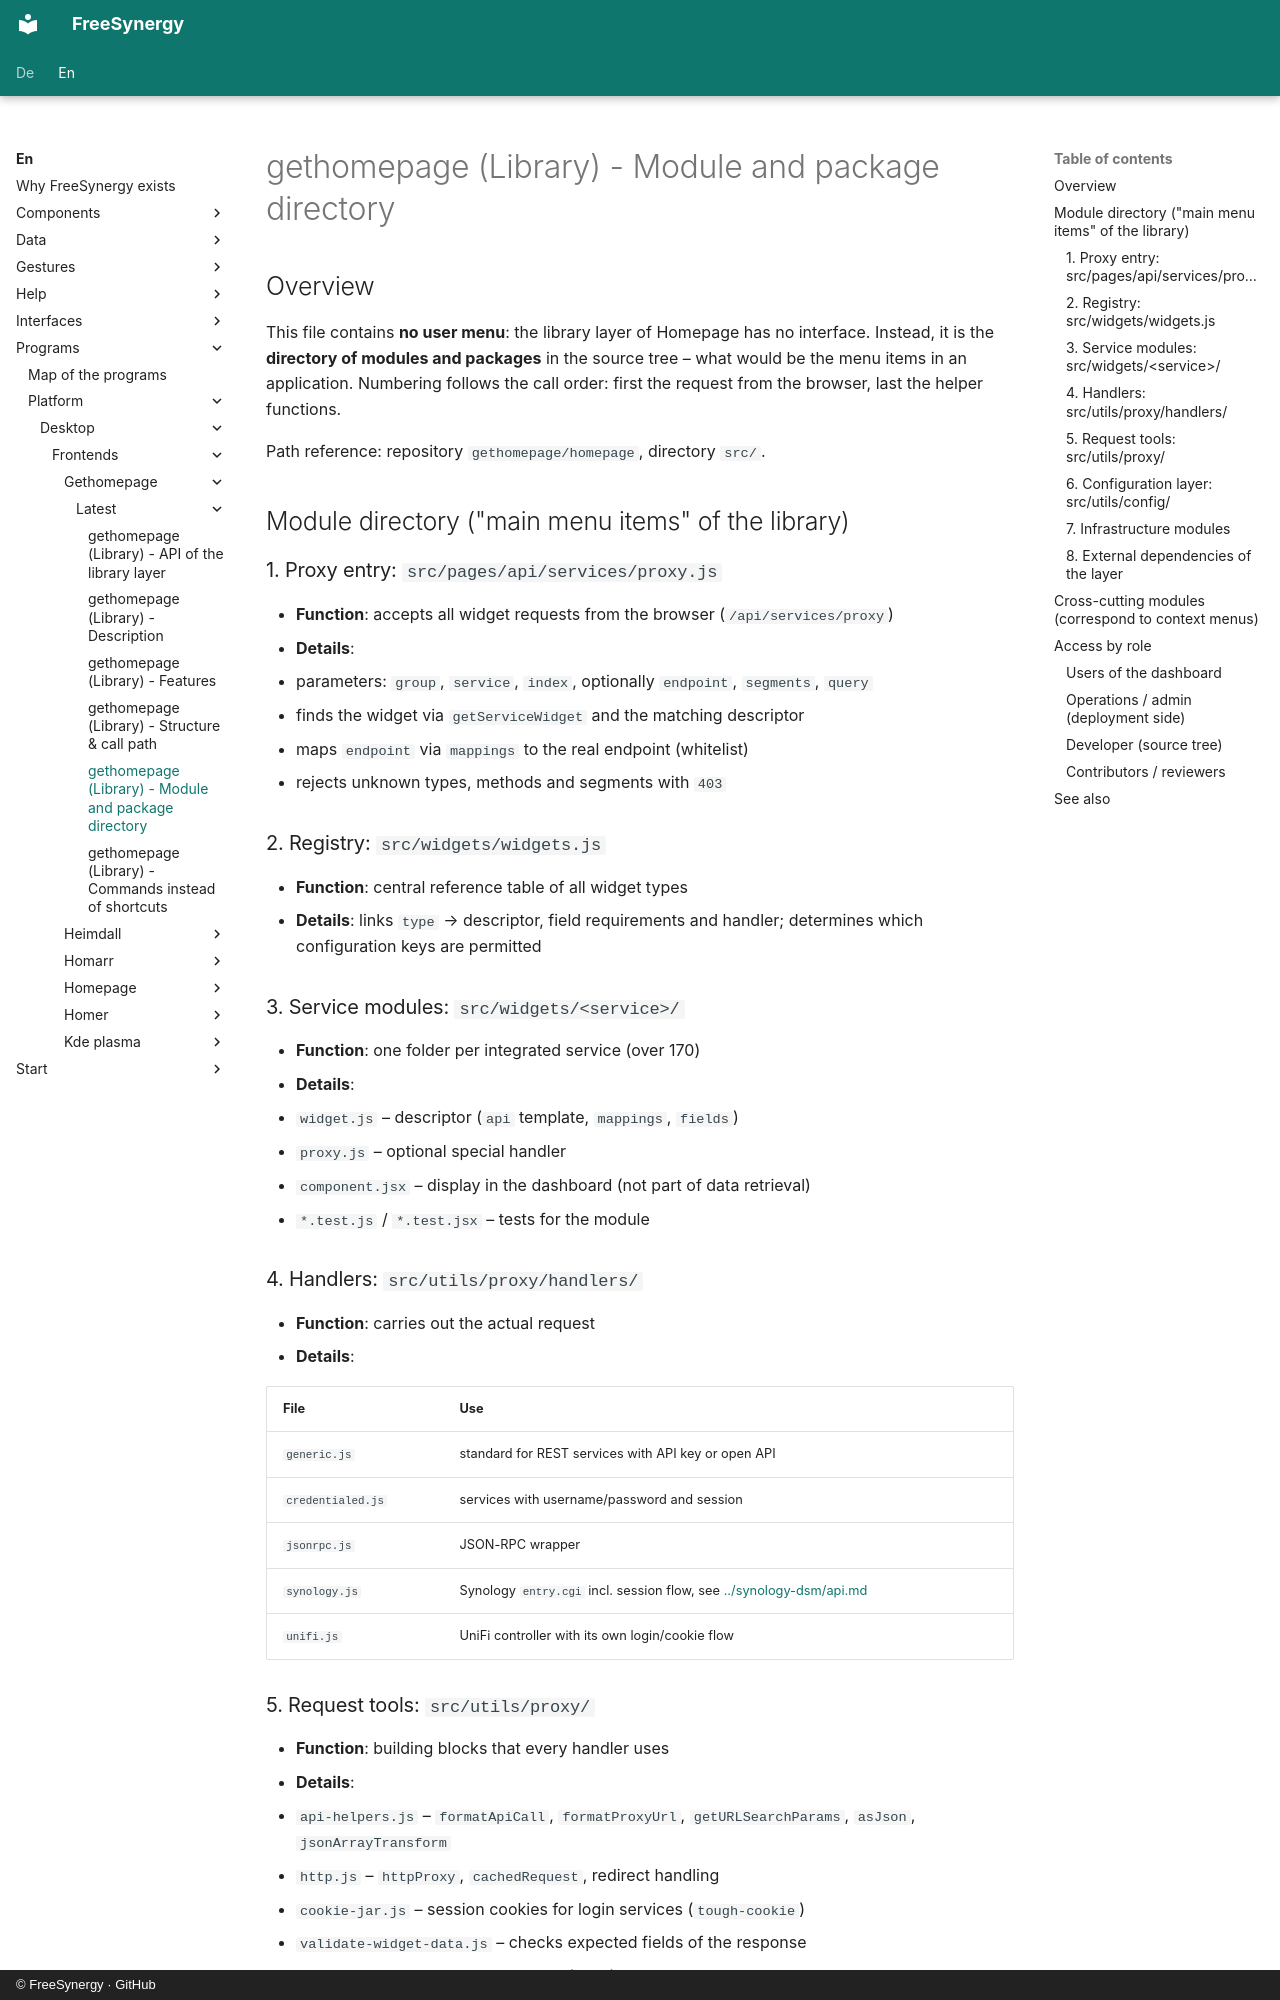

repository: FreeSynergy/fs-documentation · page: en/programs/platform/desktop/frontends/gethomepage/latest/menus/index.html · generator: mkdocs · copyright: © FreeSynergy · GitHub

# gethomepage (Library) - Module and package directory

## Overview

This file contains **no user menu**: the library layer of Homepage has no interface. Instead, it is the **directory of modules and packages** in the source tree – what would be the menu items in an application. Numbering follows the call order: first the request from the browser, last the helper functions.

Path reference: repository `gethomepage/homepage`, directory `src/`.

## Module directory ("main menu items" of the library)

### 1. Proxy entry: `src/pages/api/services/proxy.js`
- **Function**: accepts all widget requests from the browser (`/api/services/proxy`)
- **Details**:
  - parameters: `group`, `service`, `index`, optionally `endpoint`, `segments`, `query`
  - finds the widget via `getServiceWidget` and the matching descriptor
  - maps `endpoint` via `mappings` to the real endpoint (whitelist)
  - rejects unknown types, methods and segments with `403`

### 2. Registry: `src/widgets/widgets.js`
- **Function**: central reference table of all widget types
- **Details**: links `type` → descriptor, field requirements and handler; determines which configuration keys are permitted

### 3. Service modules: `src/widgets/<service>/`
- **Function**: one folder per integrated service (over 170)
- **Details**:
  - `widget.js` – descriptor (`api` template, `mappings`, `fields`)
  - `proxy.js` – optional special handler
  - `component.jsx` – display in the dashboard (not part of data retrieval)
  - `*.test.js` / `*.test.jsx` – tests for the module

### 4. Handlers: `src/utils/proxy/handlers/`
- **Function**: carries out the actual request
- **Details**:

| File | Use |
|-------|---------|
| `generic.js` | standard for REST services with API key or open API |
| `credentialed.js` | services with username/password and session |
| `jsonrpc.js` | JSON-RPC wrapper |
| `synology.js` | Synology `entry.cgi` incl. session flow, see [../synology-dsm/api.md](../../synology-dsm/latest/api.md) |
| `unifi.js` | UniFi controller with its own login/cookie flow |
